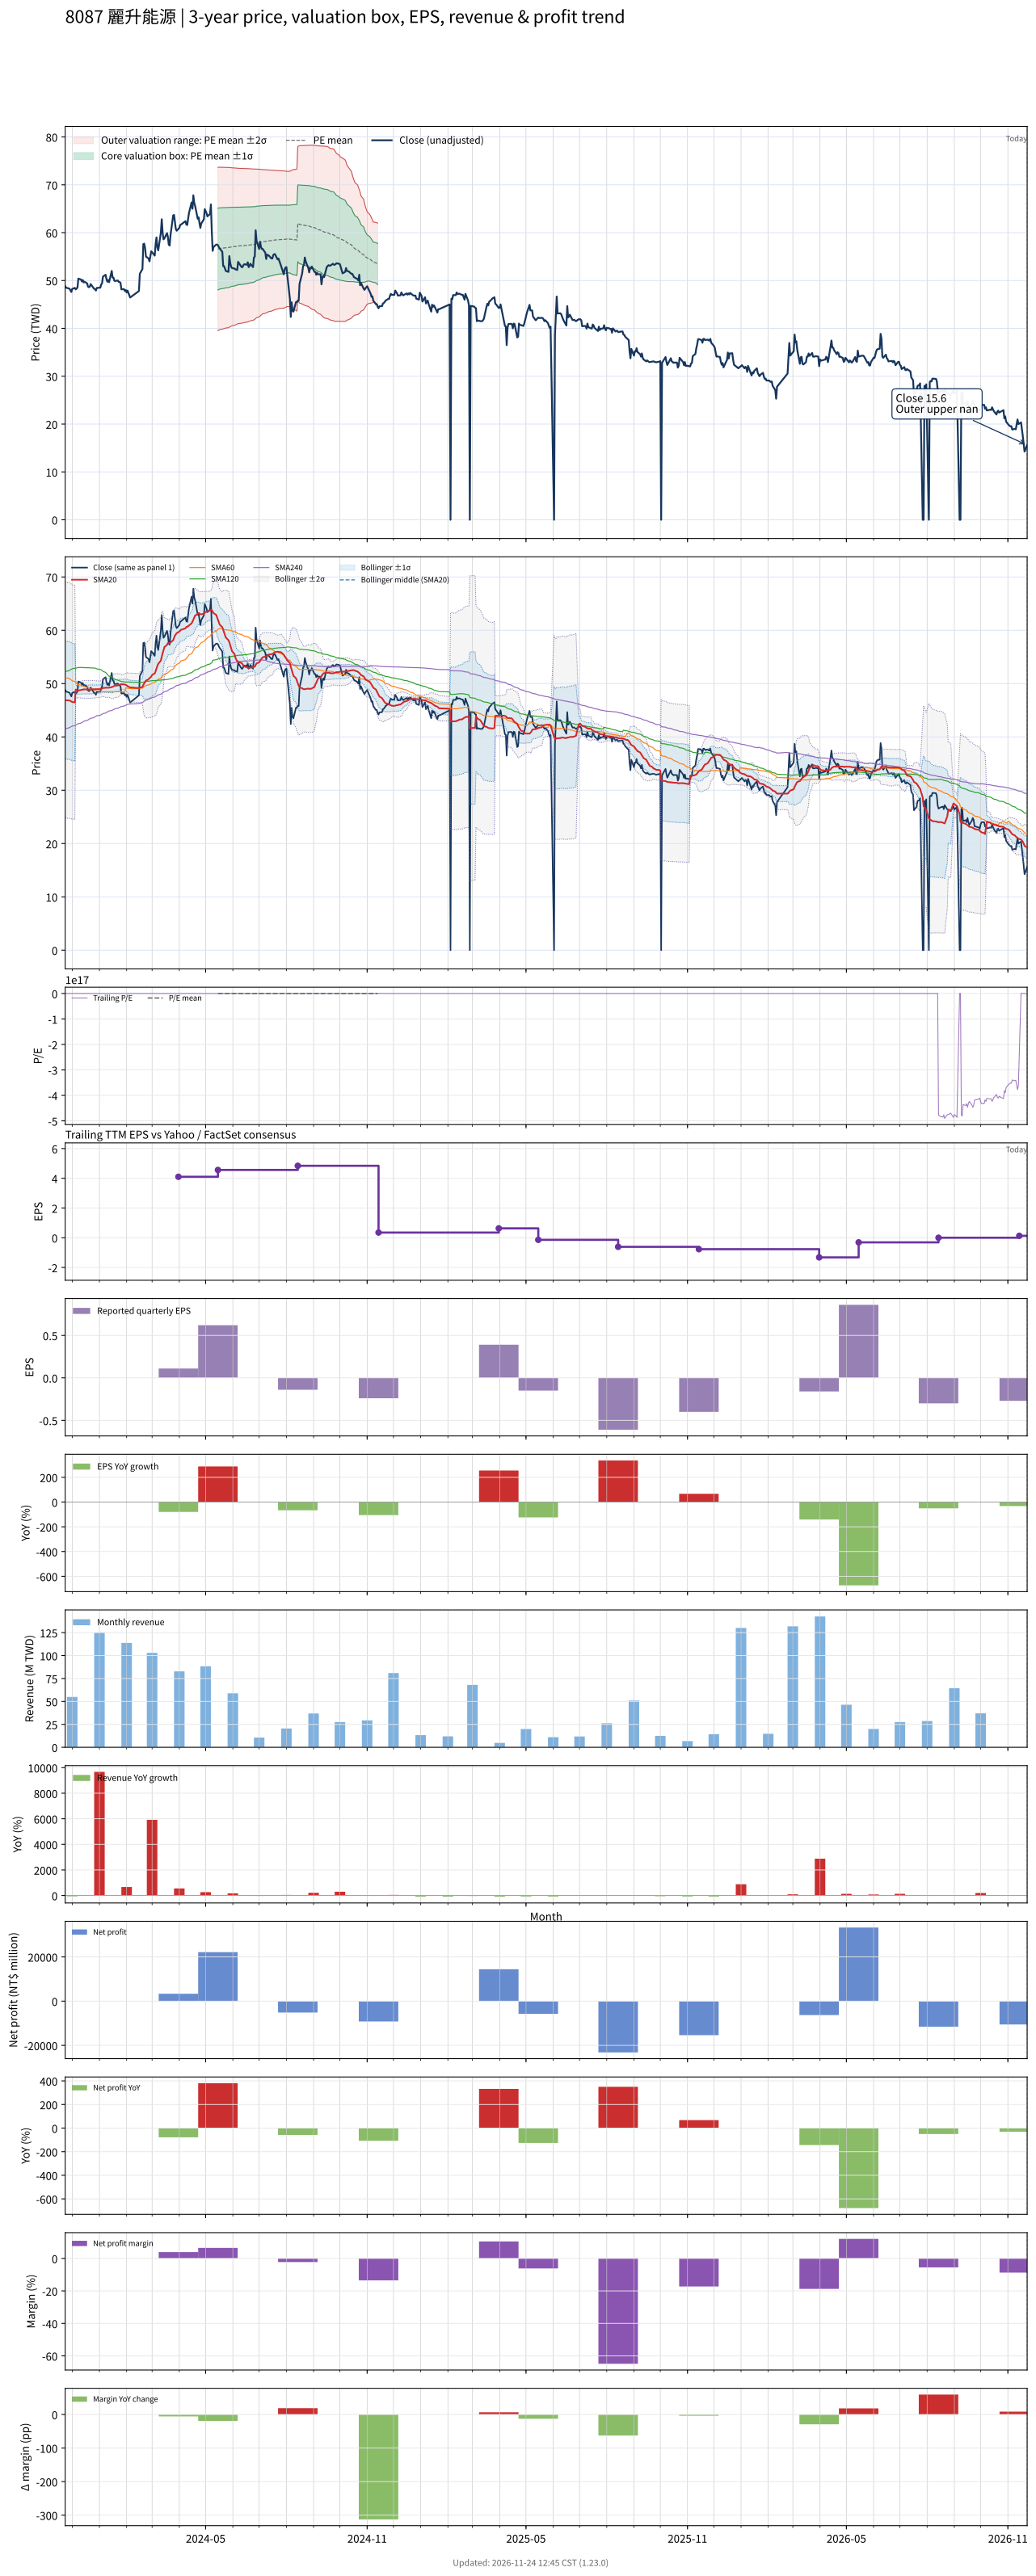

Source data for this figure (header and first rows):
# chart-version: skill-stock-dynamic-val…
date, close, available_date, period_end, eps, ttm_eps, pe, pe_mean, pe_std, price_m2, price_m1, price_mean, price_p1, price_p2, forward_eps, forward_pe, forward_pe_mean, forward_pe_std, forward_price_m2, forward_price_m1, forward_price_mean, forward_price_p1, forward_price_p2, sma20
2023-11-23, 48.8, 2023-11-14, 2023-09-30, 4.25, 4.53, 10.77, , , , , , , , , , , , , , , , , 46.92
2023-11-24, 48.5, 2023-11-14, 2023-09-30, 4.25, 4.53, 10.71, , , , , , , , , , , , , , , , , 46.89
2023-11-27, 48.35, 2023-11-14, 2023-09-30, 4.25, 4.53, 10.67, , , , , , , , , , , , , , , , , 46.83
2023-11-28, 48.25, 2023-11-14, 2023-09-30, 4.25, 4.53, 10.65, , , , , , , , , , , , , , , , , 46.81
2023-11-29, 47.9, 2023-11-14, 2023-09-30, 4.25, 4.53, 10.57, , , , , , , , , , , , , , , , , 46.76
2023-11-30, 47.6, 2023-11-14, 2023-09-30, 4.25, 4.53, 10.51, , , , , , , , , , , , , , , , , 46.64
2023-12-01, 48.25, 2023-11-14, 2023-09-30, 4.25, 4.53, 10.65, , , , , , , , , , , , , , , , , 46.55
2023-12-04, 48.45, 2023-11-14, 2023-09-30, 4.25, 4.53, 10.7, , , , , , , , , , , , , , , , , 46.48
2023-12-05, 48.15, 2023-11-14, 2023-09-30, 4.25, 4.53, 10.63, , , , , , , , , , , , , , , , , 48.88
2023-12-06, 48.3, 2023-11-14, 2023-09-30, 4.25, 4.53, 10.66, , , , , , , , , , , , , , , , , 48.8
2023-12-07, 48.55, 2023-11-14, 2023-09-30, 4.25, 4.53, 10.72, , , , , , , , , , , , , , , , , 48.67
2023-12-08, 50.4, 2023-11-14, 2023-09-30, 4.25, 4.53, 11.13, , , , , , , , , , , , , , , , , 48.7
2023-12-11, 50.2, 2023-11-14, 2023-09-30, 4.25, 4.53, 11.08, , , , , , , , , , , , , , , , , 48.77
2023-12-12, 49.8, 2023-11-14, 2023-09-30, 4.25, 4.53, 10.99, , , , , , , , , , , , , , , , , 48.84
2023-12-13, 50.1, 2023-11-14, 2023-09-30, 4.25, 4.53, 11.06, , , , , , , , , , , , , , , , , 48.89
2023-12-14, 49.6, 2023-11-14, 2023-09-30, 4.25, 4.53, 10.95, , , , , , , , , , , , , , , , , 48.92
2023-12-15, 49.75, 2023-11-14, 2023-09-30, 4.25, 4.53, 10.98, , , , , , , , , , , , , , , , , 48.92
2023-12-18, 49.4, 2023-11-14, 2023-09-30, 4.25, 4.53, 10.91, , , , , , , , , , , , , , , , , 48.9
2023-12-19, 48.7, 2023-11-14, 2023-09-30, 4.25, 4.53, 10.75, , , , , , , , , , , , , , , , , 48.89
2023-12-20, 48.6, 2023-11-14, 2023-09-30, 4.25, 4.53, 10.73, , , , , , , , , , , , , , , , , 48.88
2023-12-21, 48.7, 2023-11-14, 2023-09-30, 4.25, 4.53, 10.75, , , , , , , , , , , , , , , , , 48.88
2023-12-22, 49.25, 2023-11-14, 2023-09-30, 4.25, 4.53, 10.87, , , , , , , , , , , , , , , , , 48.91
2023-12-25, 48.5, 2023-11-14, 2023-09-30, 4.25, 4.53, 10.71, , , , , , , , , , , , , , , , , 48.92
2023-12-26, 48.25, 2023-11-14, 2023-09-30, 4.25, 4.53, 10.65, , , , , , , , , , , , , , , , , 48.92
2023-12-27, 48.2, 2023-11-14, 2023-09-30, 4.25, 4.53, 10.64, , , , , , , , , , , , , , , , , 48.94
2023-12-28, 47.9, 2023-11-14, 2023-09-30, 4.25, 4.53, 10.57, , , , , , , , , , , , , , , , , 48.95
2023-12-29, 48.45, 2023-11-14, 2023-09-30, 4.25, 4.53, 10.7, , , , , , , , , , , , , , , , , 48.96
2024-01-02, 48.5, 2023-11-14, 2023-09-30, 4.25, 4.53, 10.71, , , , , , , , , , , , , , , , , 48.97
2024-01-03, 49.15, 2023-11-14, 2023-09-30, 4.25, 4.53, 10.85, , , , , , , , , , , , , , , , , 49.02
2024-01-04, 49.4, 2023-11-14, 2023-09-30, 4.25, 4.53, 10.91, , , , , , , , , , , , , , , , , 49.07
2024-01-05, 50.8, 2023-11-14, 2023-09-30, 4.25, 4.53, 11.21, , , , , , , , , , , , , , , , , 49.18
2024-01-08, 51.2, 2023-11-14, 2023-09-30, 4.25, 4.53, 11.3, , , , , , , , , , , , , , , , , 49.22
2024-01-09, 50.3, 2023-11-14, 2023-09-30, 4.25, 4.53, 11.1, , , , , , , , , , , , , , , , , 49.23
2024-01-10, 49.75, 2023-11-14, 2023-09-30, 4.25, 4.53, 10.98, , , , , , , , , , , , , , , , , 49.23
2024-01-11, 50.1, 2023-11-14, 2023-09-30, 4.25, 4.53, 11.06, , , , , , , , , , , , , , , , , 49.23
2024-01-12, 49.65, 2023-11-14, 2023-09-30, 4.25, 4.53, 10.96, , , , , , , , , , , , , , , , , 49.23
2024-01-15, 52, 2023-11-14, 2023-09-30, 4.25, 4.53, 11.48, , , , , , , , , , , , , , , , , 49.34
2024-01-16, 50.6, 2023-11-14, 2023-09-30, 4.25, 4.53, 11.17, , , , , , , , , , , , , , , , , 49.4
2024-01-17, 50.6, 2023-11-14, 2023-09-30, 4.25, 4.53, 11.17, , , , , , , , , , , , , , , , , 49.49
2024-01-18, 49.95, 2023-11-14, 2023-09-30, 4.25, 4.53, 11.03, , , , , , , , , , , , , , , , , 49.56
2024-01-19, 49.9, 2023-11-14, 2023-09-30, 4.25, 4.53, 11.02, , , , , , , , , , , , , , , , , 49.62
2024-01-22, 50, 2023-11-14, 2023-09-30, 4.25, 4.53, 11.04, , , , , , , , , , , , , , , , , 49.66
2024-01-23, 49.7, 2023-11-14, 2023-09-30, 4.25, 4.53, 10.97, , , , , , , , , , , , , , , , , 49.72
2024-01-24, 49.7, 2023-11-14, 2023-09-30, 4.25, 4.53, 10.97, , , , , , , , , , , , , , , , , 49.79
2024-01-25, 49.5, 2023-11-14, 2023-09-30, 4.25, 4.53, 10.93, , , , , , , , , , , , , , , , , 49.86
2024-01-26, 48.15, 2023-11-14, 2023-09-30, 4.25, 4.53, 10.63, , , , , , , , , , , , , , , , , 49.87
2024-01-29, 48.2, 2023-11-14, 2023-09-30, 4.25, 4.53, 10.64, , , , , , , , , , , , , , , , , 49.86
2024-01-30, 47.8, 2023-11-14, 2023-09-30, 4.25, 4.53, 10.55, , , , , , , , , , , , , , , , , 49.82
2024-01-31, 48, 2023-11-14, 2023-09-30, 4.25, 4.53, 10.6, , , , , , , , , , , , , , , , , 49.77
2024-02-01, 47.5, 2023-11-14, 2023-09-30, 4.25, 4.53, 10.49, , , , , , , , , , , , , , , , , 49.67
2024-02-02, 47.9, 2023-11-14, 2023-09-30, 4.25, 4.53, 10.57, , , , , , , , , , , , , , , , , 49.52
2024-02-05, 46.45, 2023-11-14, 2023-09-30, 4.25, 4.53, 10.25, , , , , , , , , , , , , , , , , 49.29
2024-02-15, 47.8, 2023-11-14, 2023-09-30, 4.25, 4.53, 10.55, , , , , , , , , , , , , , , , , 49.16
2024-02-16, 51.4, 2023-11-14, 2023-09-30, 4.25, 4.53, 11.35, , , , , , , , , , , , , , , , , 49.24
2024-02-19, 52.4, 2023-11-14, 2023-09-30, 4.25, 4.53, 11.57, , , , , , , , , , , , , , , , , 49.36
2024-02-20, 57.6, 2023-11-14, 2023-09-30, 4.25, 4.53, 12.72, , , , , , , , , , , , , , , , , 49.76
2024-02-21, 57.7, 2023-11-14, 2023-09-30, 4.25, 4.53, 12.74, , , , , , , , , , , , , , , , , 50.04
2024-02-22, 56.8, 2023-11-14, 2023-09-30, 4.25, 4.53, 12.54, , , , , , , , , , , , , , , , , 50.35
2024-02-23, 55, 2023-11-14, 2023-09-30, 4.25, 4.53, 12.14, , , , , , , , , , , , , , , , , 50.57
... 667 more rows
